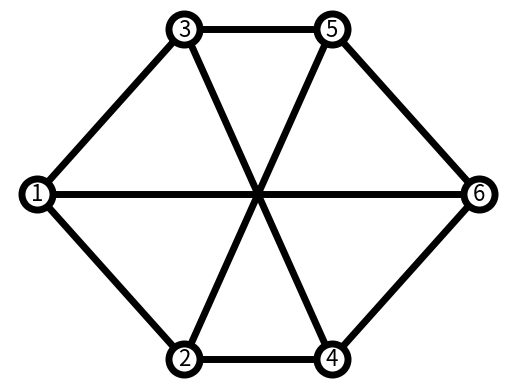

Write the Python code that produced this figure.
import matplotlib.pyplot as plt
import networkx as nx

def number_of_vertex(G):
    n = 0
    for x in G:
        n += x[1]
    return n

# Initializing Graph object
G = nx.Graph()
# Connecting nodes
G.add_edge(1, 2)
G.add_edge(1, 3)
G.add_edge(1, 6)
G.add_edge(2, 5)
G.add_edge(2, 4)
G.add_edge(3, 5)
G.add_edge(3, 4)
G.add_edge(4, 6)
G.add_edge(5, 6)

# Explicit positions
pos = {1: (0, 1), 2: (1, 0), 3: (1, 2), 4: (2, 0), 5: (2, 2), 6: (3, 1)}

# Graph's drawing options
options = {
    "font_size": 16,
    "node_size": 500,
    "node_color": "white",
    "edgecolors": "black",
    "linewidths": 5,
    "width": 5,
}
nx.draw_networkx(G, pos, **options)

# Printing Graph's important registers
listGDeg = G.degree([1, 2, 3, 4, 5, 6, 7])
print("Total's vertex:", number_of_vertex(listGDeg))
print("Total's edges:", (G.number_of_edges()))
print("Degree's per node:", listGDeg)

# Axis margin so nodes are not "cutted"
ax = plt.gca()
ax.margins(0.01)
plt.axis("off")
plt.show()
